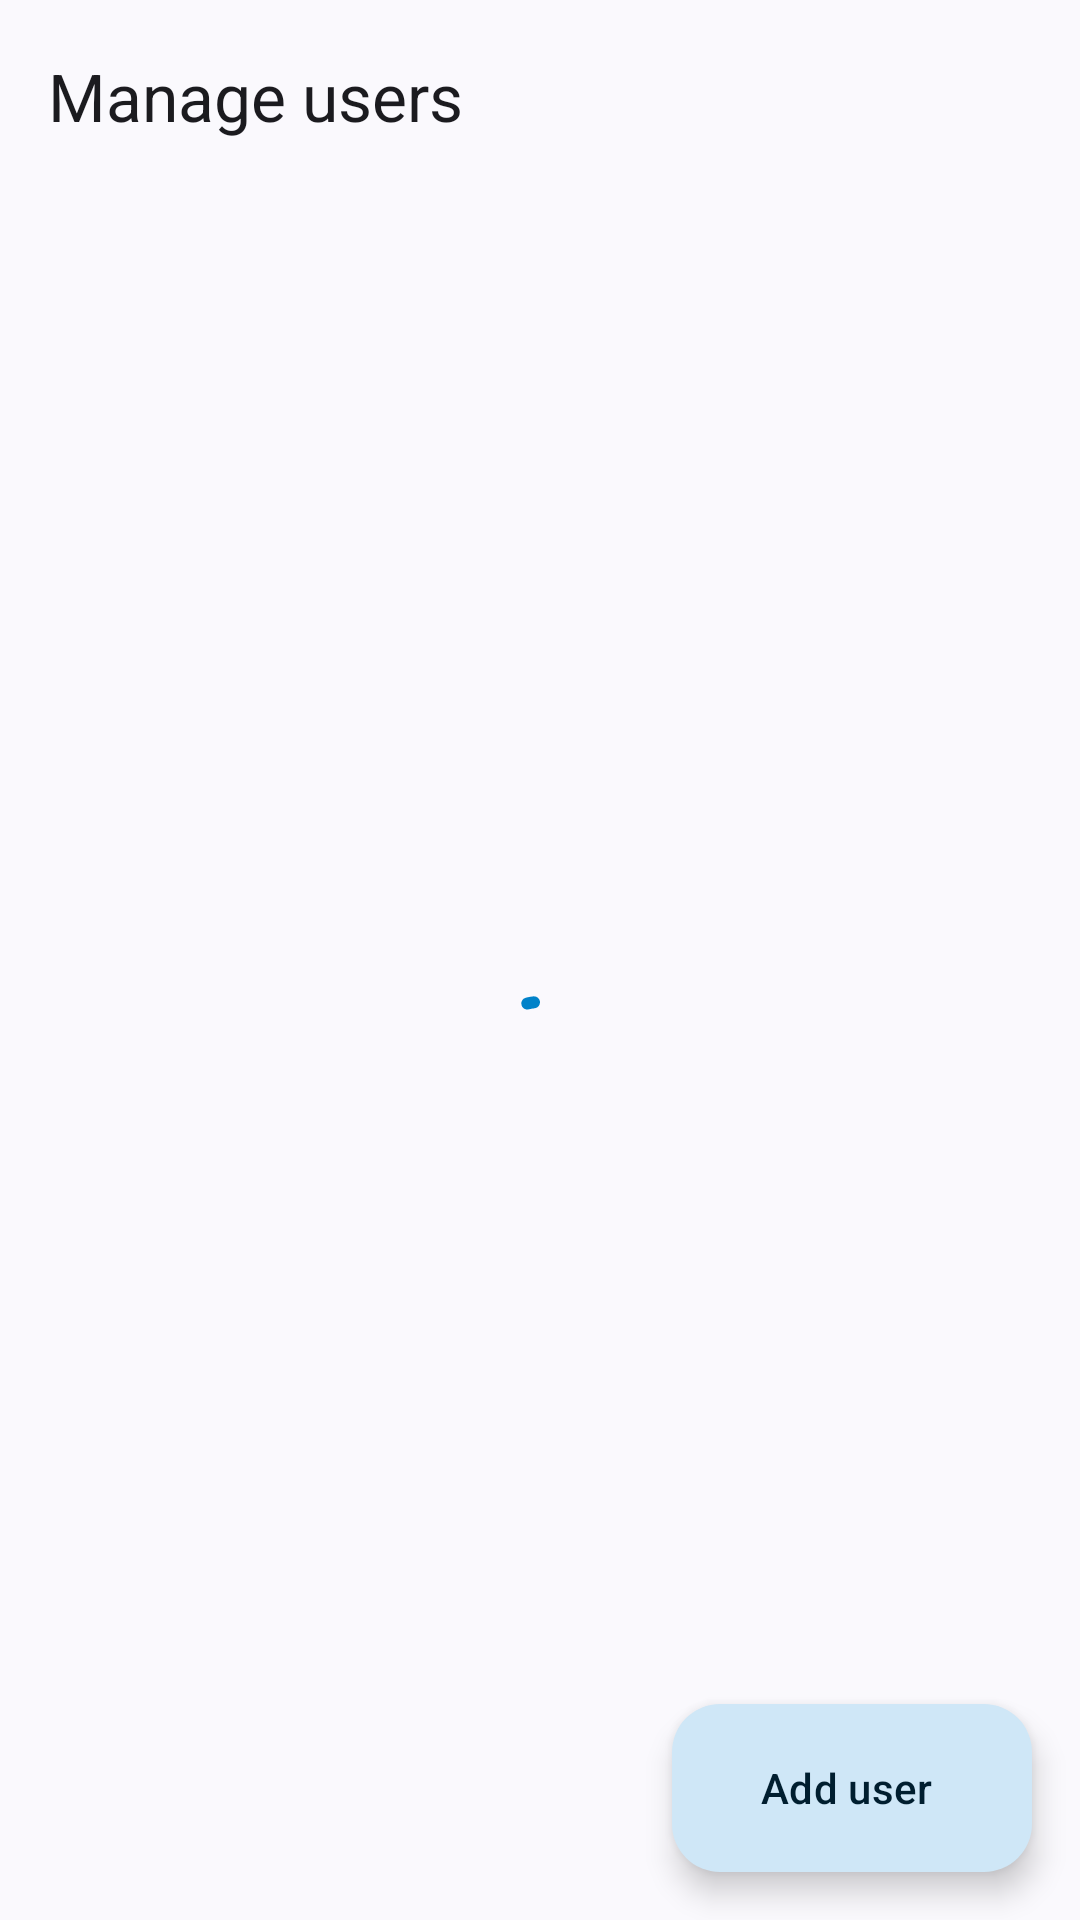

Layout XML and referenced resources for this Android screen:
<!-- AndroidManifest.xml: application theme Theme.Eneverre -->
<!-- res/layout/activity_users.xml -->
<?xml version="1.0" encoding="utf-8"?>
<androidx.coordinatorlayout.widget.CoordinatorLayout
    xmlns:android="http://schemas.android.com/apk/res/android"
    xmlns:app="http://schemas.android.com/apk/res-auto"
    android:layout_width="match_parent"
    android:layout_height="match_parent">

    <com.google.android.material.appbar.AppBarLayout
        android:layout_width="match_parent"
        android:layout_height="wrap_content"
        android:fitsSystemWindows="true">

        <com.google.android.material.appbar.MaterialToolbar
            android:id="@+id/users_toolbar"
            android:layout_width="match_parent"
            android:layout_height="?attr/actionBarSize"
            app:navigationIconTint="?attr/colorOnSurface"
            app:title="@string/manage_users" />

    </com.google.android.material.appbar.AppBarLayout>

    <FrameLayout
        android:layout_width="match_parent"
        android:layout_height="match_parent"
        app:layout_behavior="@string/appbar_scrolling_view_behavior">

        <androidx.recyclerview.widget.RecyclerView
            android:id="@+id/users_list"
            android:layout_width="match_parent"
            android:layout_height="match_parent"
            android:clipToPadding="false"
            android:paddingTop="8dp"
            android:paddingBottom="88dp"
            app:layoutManager="androidx.recyclerview.widget.LinearLayoutManager" />

        <TextView
            android:id="@+id/users_empty"
            android:layout_width="wrap_content"
            android:layout_height="wrap_content"
            android:layout_gravity="center"
            android:text="@string/users_empty"
            android:textAppearance="?attr/textAppearanceBodyMedium"
            android:textColor="?attr/colorOnSurfaceVariant"
            android:visibility="gone" />

        <com.google.android.material.progressindicator.CircularProgressIndicator
            android:id="@+id/users_progress"
            android:layout_width="wrap_content"
            android:layout_height="wrap_content"
            android:layout_gravity="center"
            android:indeterminate="true" />

    </FrameLayout>

    <com.google.android.material.floatingactionbutton.ExtendedFloatingActionButton
        android:id="@+id/add_user_button"
        android:layout_width="wrap_content"
        android:layout_height="wrap_content"
        android:layout_gravity="bottom|end"
        android:layout_margin="16dp"
        android:text="@string/add_user"
        app:icon="@drawable/ic_add_24" />

</androidx.coordinatorlayout.widget.CoordinatorLayout>
<!-- resources referenced by this layout -->
<resources>
  <string name="add_user">Add user</string>
  <string name="manage_users">Manage users</string>
  <string name="users_empty">No users</string>
  <style name="Theme.Eneverre" parent="Base.Theme.Eneverre" />
  <style name="Base.Theme.Eneverre" parent="Theme.Material3.DynamicColors.DayNight.NoActionBar">
          
          <item name="colorPrimary">@color/brand_primary</item>
          <item name="colorOnPrimary">@color/brand_on_primary</item>
          <item name="colorPrimaryContainer">@color/brand_container</item>
          <item name="colorOnPrimaryContainer">@color/brand_on_container</item>
          <item name="colorSecondary">@color/brand_primary</item>
          <item name="colorOnSecondary">@color/brand_on_primary</item>
          <item name="colorSecondaryContainer">@color/brand_container</item>
          <item name="colorOnSecondaryContainer">@color/brand_on_container</item>
          <item name="android:windowIsTranslucent">true</item>
          <item name="android:statusBarColor">@android:color/transparent</item>
          <item name="android:navigationBarColor">@android:color/transparent</item>
          <item name="android:windowLightStatusBar">true</item>
      </style>
  <color name="brand_primary">#0082C9</color>
  <color name="brand_on_primary">#FFFFFFFF</color>
  <color name="brand_container">#FFCFE7F7</color>
  <color name="brand_on_container">#FF001E2F</color>
</resources>
